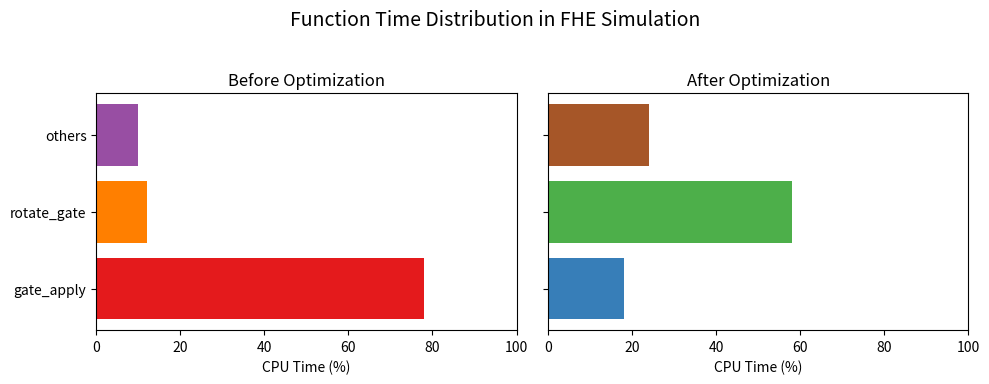

The matplotlib source for this figure:
import matplotlib.pyplot as plt

labels = ['gate_apply', 'rotate_gate', 'others']
before = [78, 12, 10]
after = [18, 58, 24]

fig, axs = plt.subplots(1, 2, figsize=(10, 4), sharey=True)
axs[0].barh(labels, before, color=['#e41a1c', '#ff7f00', '#984ea3'])
axs[0].set_title("Before Optimization")
axs[0].set_xlim(0, 100)
axs[0].set_xlabel("CPU Time (%)")

axs[1].barh(labels, after, color=['#377eb8', '#4daf4a', '#a65628'])
axs[1].set_title("After Optimization")
axs[1].set_xlim(0, 100)
axs[1].set_xlabel("CPU Time (%)")

fig.suptitle("Function Time Distribution in FHE Simulation", fontsize=14)
fig.tight_layout(rect=[0, 0.03, 1, 0.95])
plt.savefig("fhe_flame_chart_en.png", dpi=300)
plt.show()
